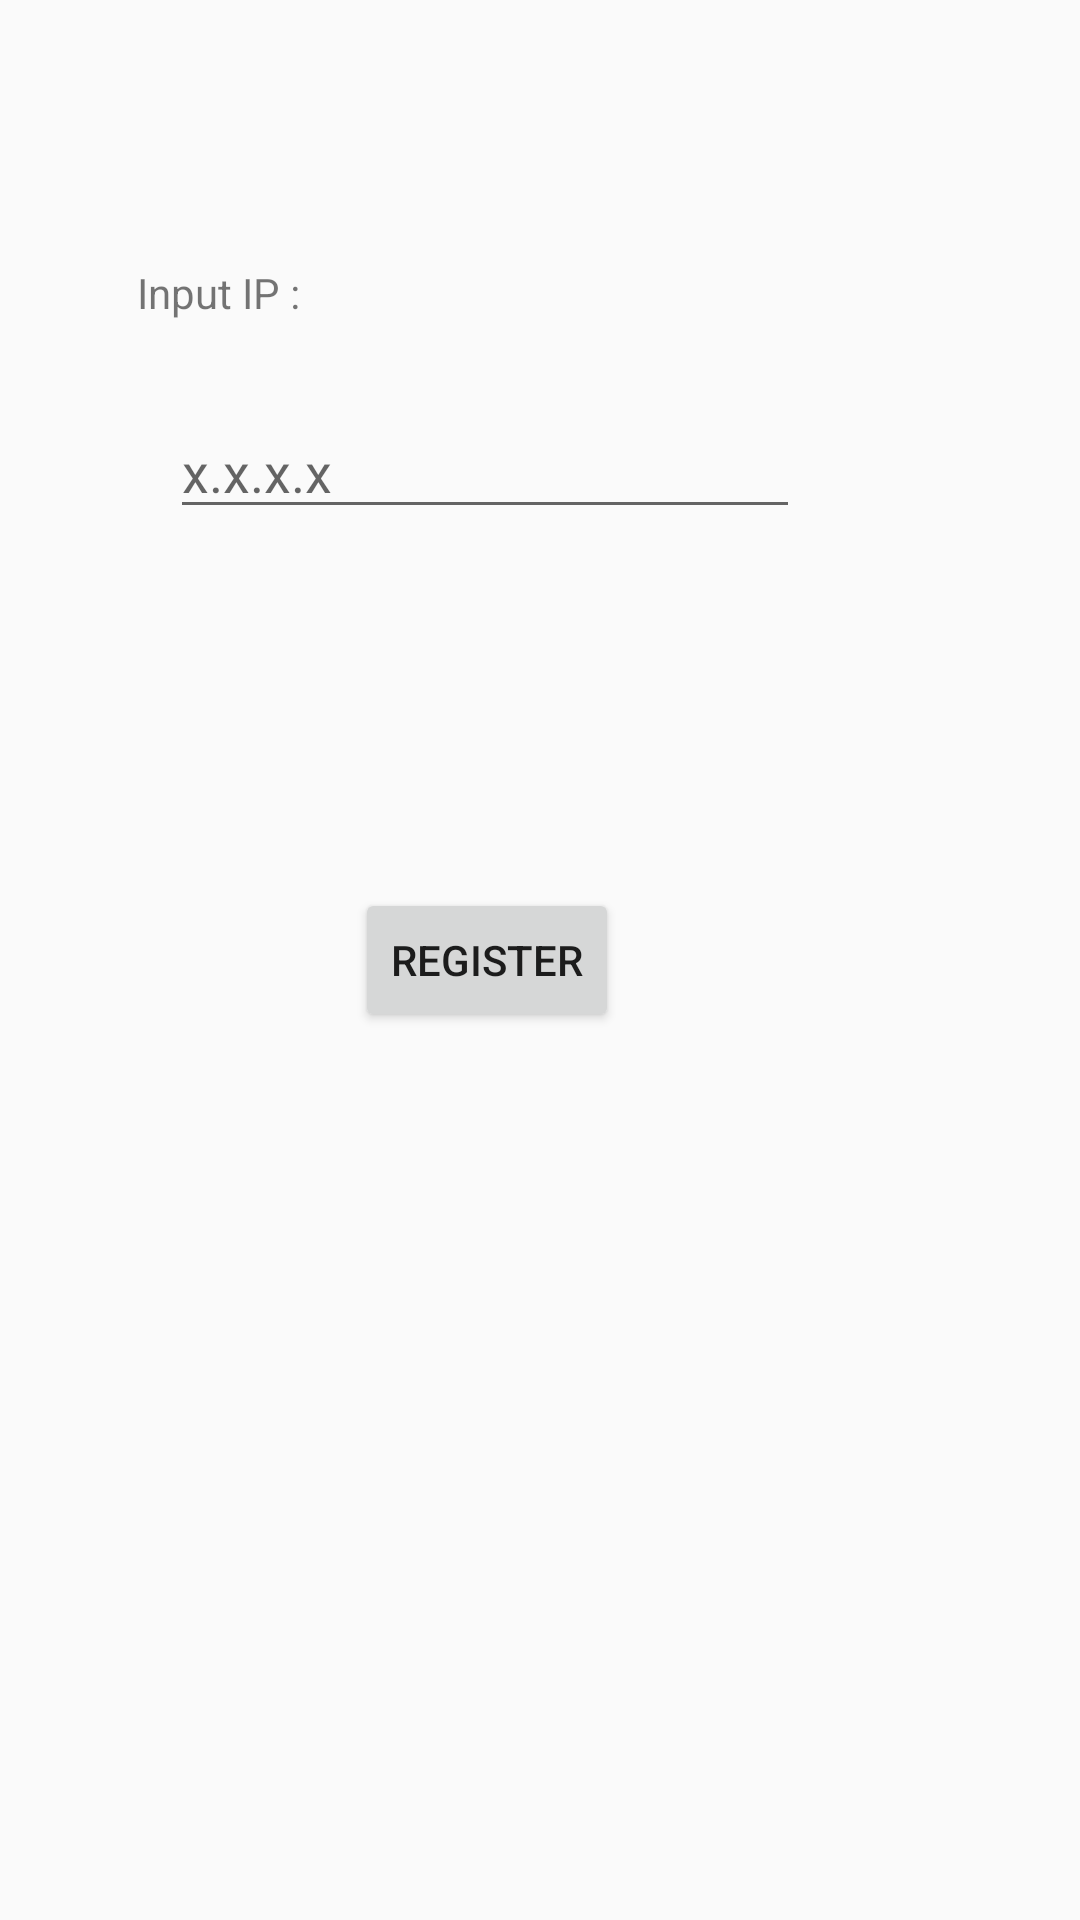

Reconstruct the res/layout file that produces this screen, plus the resources it refers to.
<!-- AndroidManifest.xml: application theme AppTheme -->
<!-- res/layout/activity_register.xml -->
<?xml version="1.0" encoding="utf-8"?>
<RelativeLayout xmlns:android="http://schemas.android.com/apk/res/android"
    xmlns:tools="http://schemas.android.com/tools"
    android:id="@+id/activity_register"
    android:layout_width="match_parent"
    android:layout_height="match_parent"
    android:paddingBottom="@dimen/activity_vertical_margin"
    android:paddingLeft="@dimen/activity_horizontal_margin"
    android:paddingRight="@dimen/activity_horizontal_margin"
    android:paddingTop="@dimen/activity_vertical_margin"
    tools:context="com.example.sunhee.dogcat.Register">

    <TextView
        android:text="Input IP : "
        android:layout_width="wrap_content"
        android:layout_height="wrap_content"
        android:layout_alignParentTop="true"
        android:layout_alignParentStart="true"
        android:layout_marginStart="46dp"
        android:layout_marginTop="88dp"
        android:id="@+id/textView" />

    <EditText
        android:layout_width="wrap_content"
        android:layout_height="wrap_content"
        android:inputType="text"
        android:ems="10"
        android:layout_marginStart="11dp"
        android:layout_marginTop="28dp"
        android:id="@+id/IP_TEXT"
        android:layout_below="@+id/textView"
        android:layout_alignStart="@+id/textView"
        android:digits="0123456789."
        android:hint="x.x.x.x" />

    <Button
        android:text="register"
        android:layout_width="wrap_content"
        android:layout_height="wrap_content"
        android:layout_centerVertical="true"
        android:layout_toEndOf="@+id/textView"
        android:layout_marginStart="15dp"
        android:id="@+id/ip_register" />
</RelativeLayout>
<!-- resources referenced by this layout -->
<resources>
  <style name="AppTheme" parent="Theme.AppCompat.Light.DarkActionBar">
          
          <item name="colorPrimary">@color/colorPrimary</item>
          <item name="colorPrimaryDark">@color/colorPrimaryDark</item>
          <item name="colorAccent">@color/colorAccent</item>
      </style>
  <!-- not gathered from this repository: default colours our renderer supplied (Android Studio template values) -->
  <color name="colorPrimary">#FF6200EE</color>
  <color name="colorPrimaryDark">#FF3700B3</color>
  <color name="colorAccent">#FF03DAC5</color>
</resources>
